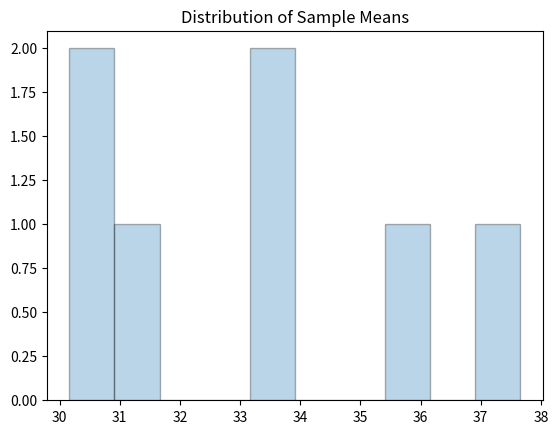

The matplotlib source for this figure:
#Distribution of Sample Means
### GRADED
import numpy as np
import pandas as pd
import matplotlib.pyplot as plt
from scipy.stats import uniform, norm

dist1 = norm(loc=5 , scale=10)

sample_means = norm.rvs(loc=5, scale=10, size=500, random_state=22)
samples_30_or_more = []

for sample in sample_means:
    if sample >= 30:
        samples_30_or_more.append(sample)

samples_mean = np.mean(samples_30_or_more)
samples_std = np.std(samples_30_or_more)

plt.hist(samples_30_or_more, edgecolor = 'black', alpha = 0.3)
plt.title('Distribution of Sample Means');

# Answer check
print(type(samples_30_or_more))
print(samples_mean)
print(samples_std)